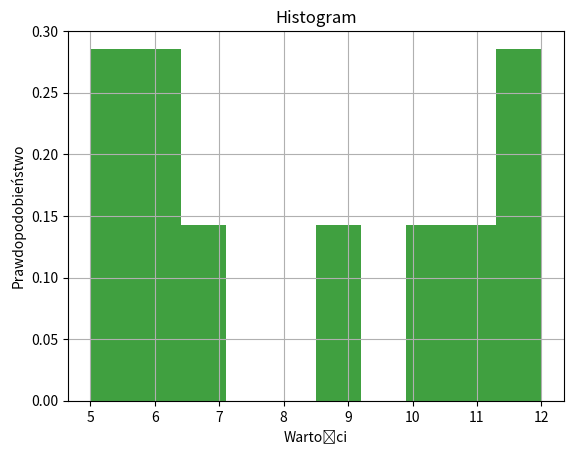

The script that saved this image:
import pandas as pd
import numpy as np
import matplotlib.pyplot as plt


def rzucaj(x):
    kostka1=np.random.randint(1,7,x)
    kostka2=np.random.randint(1,7,x)
    return kostka1+kostka2

plt.hist(rzucaj(10), bins=10, facecolor='g', alpha=0.75, density=True)
plt.xlabel('Wartości')
plt.ylabel('Prawdopodobieństwo')
plt.title('Histogram')
plt.grid(True)
plt.show()